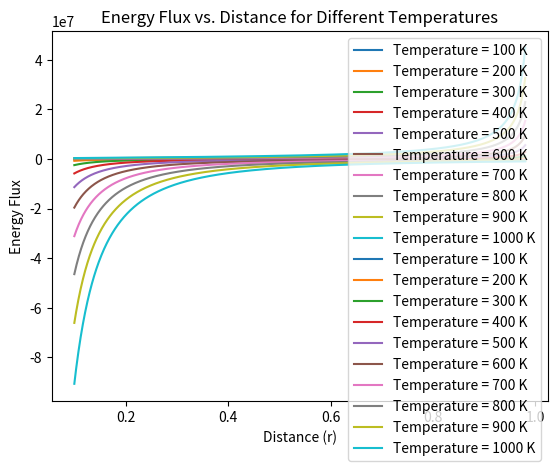

Reproduce this figure in Python.
import numpy as np
import matplotlib.pyplot as plt

# constants
sigma = 5.67e-8
alpha_0 = 0.1 # Assuming
sigma_0 = 0.2 # Assuming
L = 1 # Assuming

# Energy flux
# Part i
def F_i(r, T):
    return -16*sigma*(T**3)*(900/L)/(3*(alpha_0 + sigma_0)*r**(2))

# Part ii
def F_ii(r, T):
    return -16*sigma*(T**3)*(900/L)/(3*(alpha_0 + sigma_0)*np.log(r))

T = np.arange(100, 1001, 100)

r = np.linspace(0.1*L, 0.98*L, 1000)
# Note : To visualize the plot better, I have used 0.98L instead of L

# i part
for i in range(len(T)):
    plt.plot(r, F_i(r, T[i]), label='Temperature = {} K'.format(T[i]))

plt.legend()
plt.xlabel('Distance (r)')
plt.ylabel('Energy Flux')
plt.title('Energy Flux vs. Distance for Different Temperatures')
plt.show()

# ii part
for i in range(len(T)):
    plt.plot(r, F_ii(r, T[i]), label='Temperature = {} K'.format(T[i]))

plt.legend()
plt.xlabel('Distance (r)')
plt.ylabel('Energy Flux')
plt.title('Energy Flux vs. Distance for Different Temperatures')
plt.show()